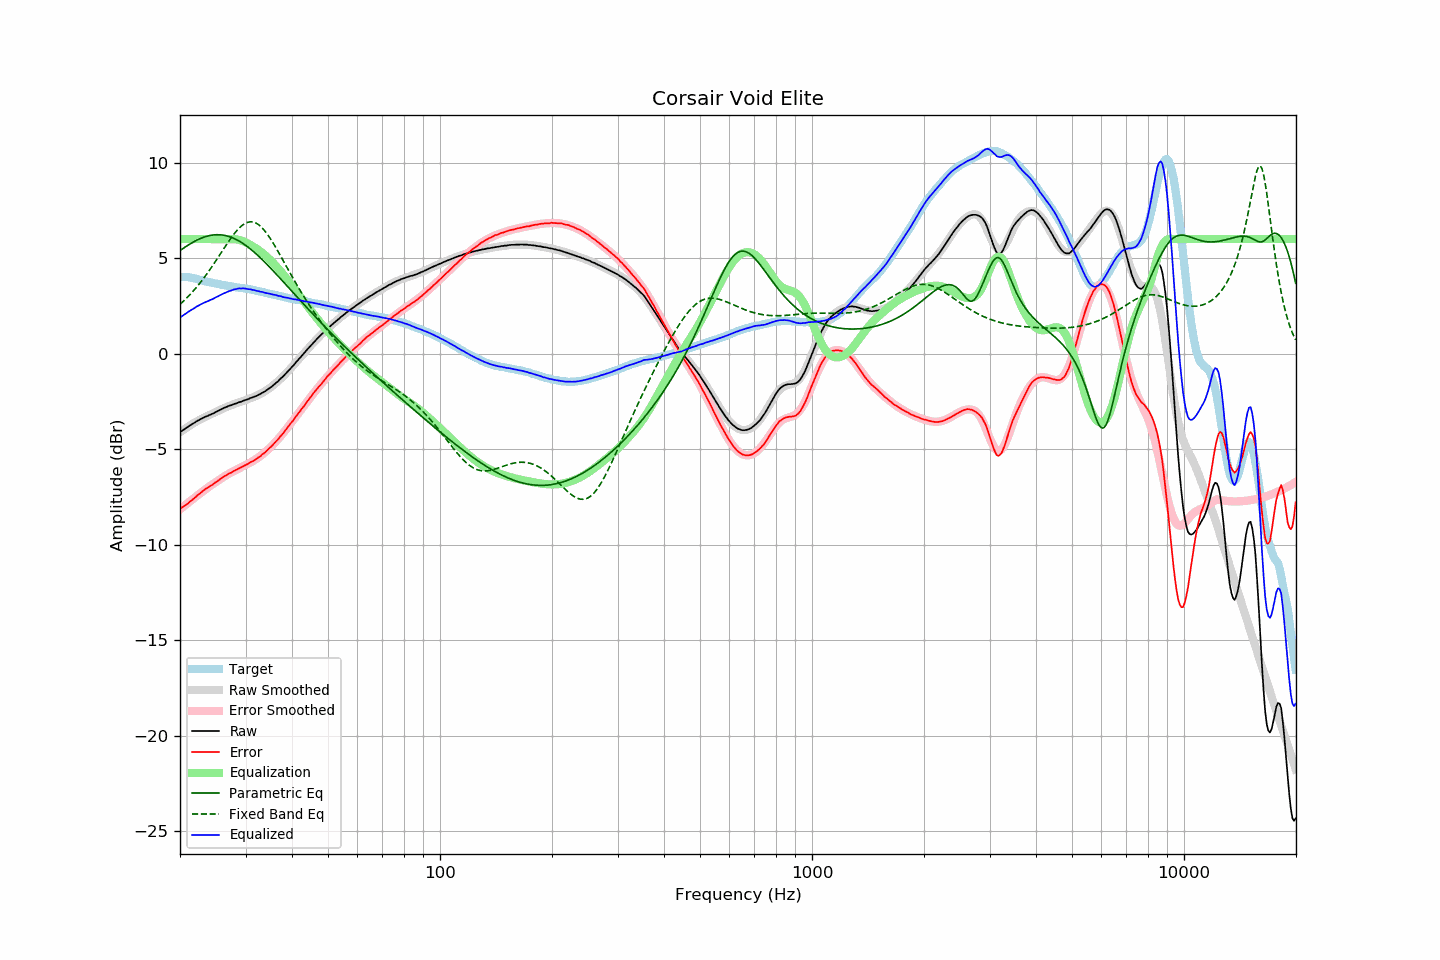

The data file committed next to this chart (first rows):
frequency, raw, error, smoothed, error_smoothed, equalization, parametric_eq, fixed_band_eq, equalized_raw, equalized_smoothed, target
20.00, -4.11, -8.12, -4.11, -8.14, 6.00, 5.39, 2.58, 1.89, 1.89, 4.01
20.20, -4.04, -8.05, -4.05, -8.08, 6.00, 5.45, 2.66, 1.96, 1.95, 4.01
20.40, -3.99, -8.00, -3.99, -8.01, 6.00, 5.51, 2.74, 2.01, 2.01, 4.01
20.61, -3.93, -7.94, -3.93, -7.94, 6.00, 5.57, 2.82, 2.07, 2.07, 4.01
20.81, -3.87, -7.88, -3.87, -7.87, 6.00, 5.63, 2.90, 2.13, 2.13, 4.01
21.02, -3.82, -7.83, -3.82, -7.80, 6.00, 5.68, 2.99, 2.18, 2.18, 4.01
21.23, -3.76, -7.75, -3.76, -7.74, 6.00, 5.73, 3.07, 2.24, 2.24, 3.99
21.44, -3.71, -7.69, -3.71, -7.67, 6.00, 5.78, 3.16, 2.29, 2.29, 3.98
21.66, -3.66, -7.62, -3.66, -7.60, 6.00, 5.83, 3.26, 2.34, 2.34, 3.96
21.87, -3.61, -7.55, -3.61, -7.54, 6.00, 5.88, 3.35, 2.39, 2.39, 3.94
22.09, -3.55, -7.48, -3.56, -7.47, 6.00, 5.92, 3.45, 2.45, 2.44, 3.93
22.31, -3.50, -7.40, -3.51, -7.41, 6.00, 5.96, 3.55, 2.50, 2.49, 3.90
22.54, -3.46, -7.34, -3.47, -7.34, 6.00, 6.00, 3.65, 2.54, 2.53, 3.88
22.76, -3.41, -7.27, -3.42, -7.28, 6.00, 6.04, 3.76, 2.59, 2.58, 3.86
22.99, -3.37, -7.20, -3.38, -7.21, 6.00, 6.07, 3.87, 2.63, 2.62, 3.83
23.22, -3.33, -7.13, -3.34, -7.15, 6.00, 6.10, 3.98, 2.67, 2.66, 3.80
23.45, -3.29, -7.07, -3.30, -7.09, 6.00, 6.13, 4.09, 2.71, 2.70, 3.78
23.69, -3.26, -7.03, -3.26, -7.03, 6.00, 6.15, 4.21, 2.74, 2.74, 3.77
23.92, -3.22, -6.97, -3.22, -6.97, 6.00, 6.18, 4.33, 2.78, 2.78, 3.75
24.16, -3.18, -6.92, -3.18, -6.91, 6.00, 6.19, 4.45, 2.82, 2.82, 3.73
24.40, -3.15, -6.87, -3.14, -6.85, 6.00, 6.21, 4.57, 2.85, 2.86, 3.71
24.65, -3.11, -6.81, -3.10, -6.79, 6.00, 6.22, 4.70, 2.89, 2.90, 3.69
24.89, -3.06, -6.74, -3.06, -6.73, 6.00, 6.22, 4.82, 2.94, 2.94, 3.67
25.14, -3.02, -6.68, -3.02, -6.68, 6.00, 6.23, 4.95, 2.98, 2.98, 3.66
25.39, -2.98, -6.62, -2.98, -6.62, 6.00, 6.23, 5.08, 3.02, 3.02, 3.64
25.65, -2.93, -6.56, -2.94, -6.57, 6.00, 6.22, 5.21, 3.07, 3.06, 3.63
25.91, -2.89, -6.50, -2.90, -6.51, 6.00, 6.22, 5.34, 3.11, 3.10, 3.60
26.16, -2.85, -6.44, -2.86, -6.46, 6.00, 6.20, 5.47, 3.15, 3.14, 3.59
26.43, -2.81, -6.39, -2.82, -6.40, 6.00, 6.19, 5.59, 3.19, 3.18, 3.58
26.69, -2.78, -6.34, -2.79, -6.35, 6.00, 6.17, 5.72, 3.22, 3.21, 3.56
26.96, -2.74, -6.29, -2.75, -6.30, 6.00, 6.15, 5.85, 3.26, 3.25, 3.55
27.23, -2.71, -6.25, -2.72, -6.25, 6.00, 6.12, 5.97, 3.29, 3.28, 3.54
27.50, -2.69, -6.22, -2.68, -6.21, 6.00, 6.09, 6.09, 3.31, 3.32, 3.53
27.77, -2.65, -6.16, -2.65, -6.16, 6.00, 6.05, 6.20, 3.35, 3.35, 3.51
28.05, -2.62, -6.12, -2.62, -6.12, 6.00, 6.02, 6.31, 3.37, 3.37, 3.50
28.33, -2.60, -6.08, -2.59, -6.07, 5.99, 5.98, 6.41, 3.38, 3.39, 3.48
28.62, -2.56, -6.03, -2.56, -6.03, 5.97, 5.93, 6.50, 3.41, 3.41, 3.46
28.90, -2.53, -5.99, -2.53, -5.99, 5.95, 5.88, 6.59, 3.42, 3.42, 3.45
29.19, -2.51, -5.95, -2.51, -5.95, 5.93, 5.83, 6.67, 3.41, 3.42, 3.43
29.48, -2.47, -5.90, -2.48, -5.91, 5.90, 5.78, 6.74, 3.42, 3.42, 3.43
29.78, -2.44, -5.86, -2.45, -5.86, 5.86, 5.72, 6.79, 3.42, 3.41, 3.42
30.08, -2.41, -5.82, -2.42, -5.82, 5.82, 5.66, 6.84, 3.41, 3.40, 3.41
30.38, -2.39, -5.78, -2.39, -5.77, 5.77, 5.60, 6.87, 3.38, 3.39, 3.39
30.68, -2.35, -5.73, -2.36, -5.73, 5.73, 5.53, 6.89, 3.38, 3.37, 3.38
30.99, -2.31, -5.67, -2.32, -5.68, 5.68, 5.47, 6.90, 3.37, 3.36, 3.36
31.30, -2.29, -5.64, -2.29, -5.63, 5.63, 5.40, 6.90, 3.34, 3.34, 3.35
31.61, -2.25, -5.59, -2.26, -5.58, 5.58, 5.33, 6.88, 3.33, 3.33, 3.33
31.93, -2.22, -5.54, -2.22, -5.53, 5.53, 5.25, 6.85, 3.31, 3.31, 3.31
32.24, -2.19, -5.47, -2.18, -5.47, 5.47, 5.18, 6.80, 3.28, 3.29, 3.28
32.57, -2.14, -5.41, -2.14, -5.42, 5.42, 5.10, 6.74, 3.27, 3.27, 3.27
32.89, -2.11, -5.37, -2.10, -5.35, 5.35, 5.02, 6.67, 3.24, 3.25, 3.26
33.22, -2.05, -5.28, -2.06, -5.29, 5.29, 4.94, 6.59, 3.24, 3.23, 3.23
33.55, -2.01, -5.23, -2.01, -5.22, 5.22, 4.85, 6.50, 3.21, 3.21, 3.22
33.89, -1.96, -5.16, -1.96, -5.15, 5.15, 4.77, 6.40, 3.19, 3.19, 3.19
34.23, -1.90, -5.07, -1.90, -5.07, 5.07, 4.69, 6.29, 3.17, 3.17, 3.17
34.57, -1.84, -4.99, -1.84, -5.00, 5.00, 4.60, 6.17, 3.16, 3.15, 3.15
34.92, -1.78, -4.91, -1.78, -4.92, 4.92, 4.51, 6.05, 3.13, 3.13, 3.13
35.27, -1.72, -4.84, -1.72, -4.83, 4.83, 4.42, 5.92, 3.11, 3.11, 3.12
35.62, -1.65, -4.75, -1.65, -4.75, 4.75, 4.33, 5.78, 3.09, 3.10, 3.09
35.97, -1.58, -4.65, -1.58, -4.66, 4.66, 4.25, 5.64, 3.08, 3.08, 3.07
... 635 more rows
